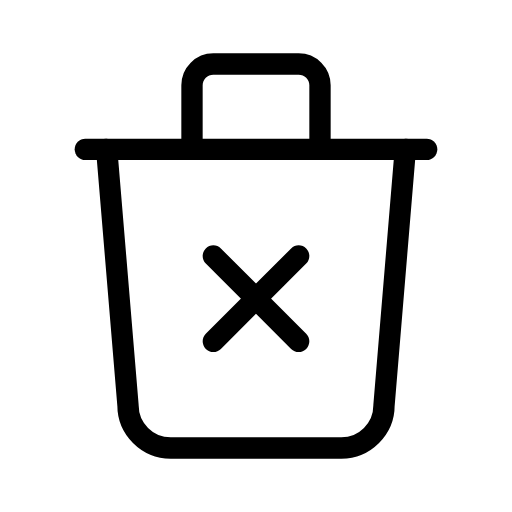
t = 0.00 s
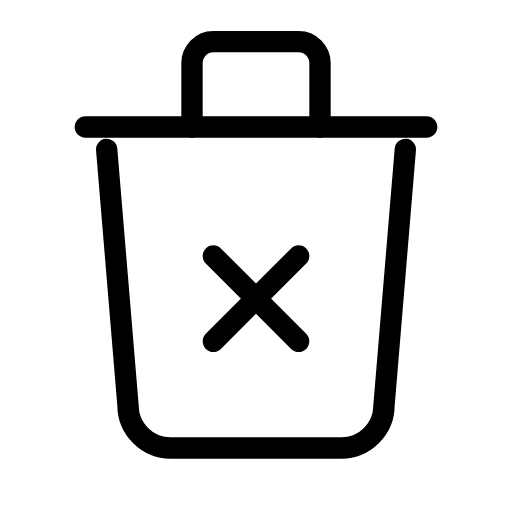
t = 0.45 s
t = 0.75 s: frame unchanged from t = 0.45 s, image omitted
t = 1.20 s: frame unchanged from t = 0.00 s, image omitted
t = 1.50 s: frame unchanged from t = 0.00 s, image omitted
t = 2.10 s: frame unchanged from t = 0.00 s, image omitted

The animated SVG that drew these frames (rendered in a browser with its animation timeline set to each time). Animation: 1 SMIL element (animateTransform=1); one cycle of 2.40 s, repeats indefinitely.

<svg xmlns="http://www.w3.org/2000/svg" width="24" height="24" viewBox="0 0 24 24" fill="none" stroke="currentColor"
     stroke-width="1" stroke-linecap="round" stroke-linejoin="round"
     class="icon icon-tabler icons-tabler-animated icon-tabler-trash-x">
    <path stroke="none" d="M0 0h24v24H0z" fill="none"/>
    <path d="M5 7l1 12a2 2 0 0 0 2 2h8a2 2 0 0 0 2 -2l1 -12"/>
    <path d="M10 12l4 4m0 -4l-4 4"/>
    <g>
        <animateTransform attributeName="transform" type="translate" values="0 0;0 -1.2;0 0;0 0" keyTimes="0;0.25;0.5;1" dur="2.4s" repeatCount="indefinite" calcMode="spline" keySplines="0.42 0 0.58 1;0.42 0 0.58 1;0.42 0 0.58 1"/>
        <path d="M4 7h16"/>
        <path d="M9 7v-3a1 1 0 0 1 1 -1h4a1 1 0 0 1 1 1v3"/>
    </g>
</svg>
